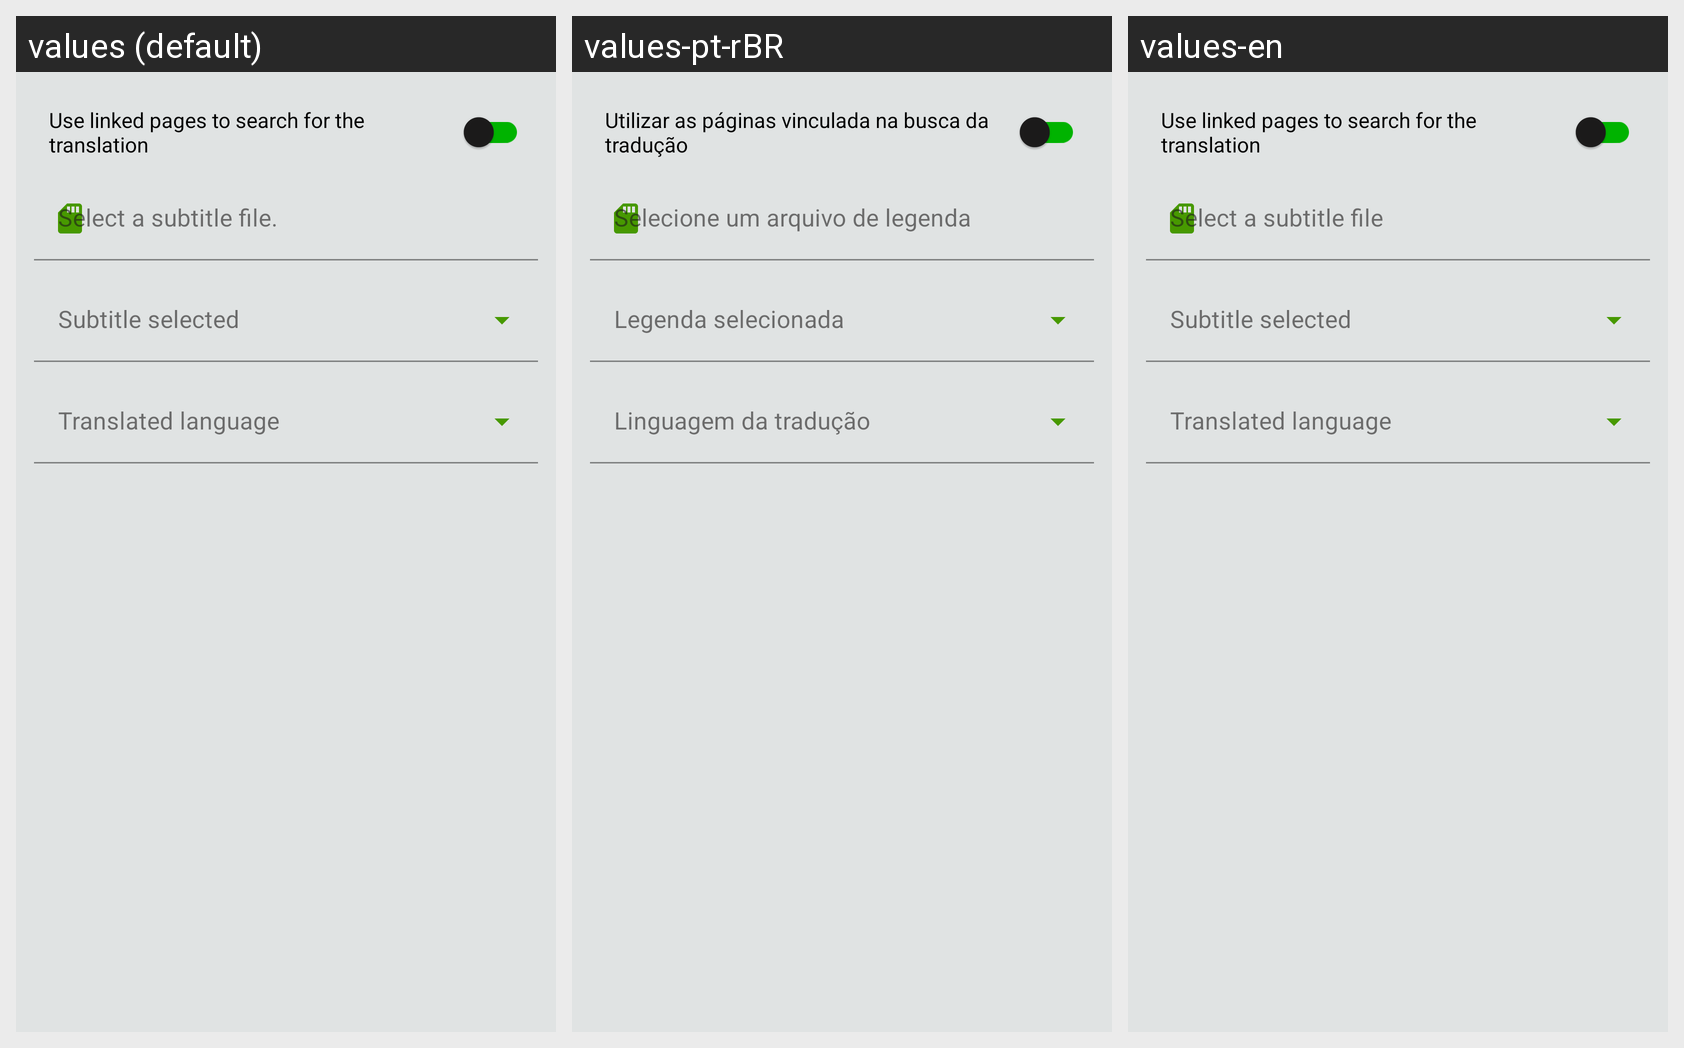

The Android screen above is rendered under several locales of the same app. Produce the string resources it draws, with the default and per-locale values.
Android screen res/layout/popup_manga_subtitle_configuration.xml rendered under 3 locales, left to right: values (default), values-pt-rBR, values-en. Device: Nexus 5 (rendered at 1080×1920; each locale shown at half size, 540×960, under a caption strip naming it); theme Theme.MangaReader.
Strings drawn on this screen, with the default value and each locale's value (text and hints the layout hard-codes, and strings that could not be matched under every locale, appear in the picture but are not listed):

popup_reading_manga_use_page_linked_in_search
  values: Use linked pages to search for the translation
  values-pt-rBR: Utilizar as páginas vinculada na busca da tradução
  values-en: Use linked pages to search for the translation

popup_reading_manga_import_subtitle_file
  values: Select a subtitle file.
  values-pt-rBR: Selecione um arquivo de legenda
  values-en: Select a subtitle file

popup_reading_manga_import_subtitle_selected
  values: Subtitle selected
  values-pt-rBR: Legenda selecionada
  values-en: Subtitle selected

popup_reading_manga_import_subtitle_translate
  values: Translated language
  values-pt-rBR: Linguagem da tradução
  values-en: Translated language
